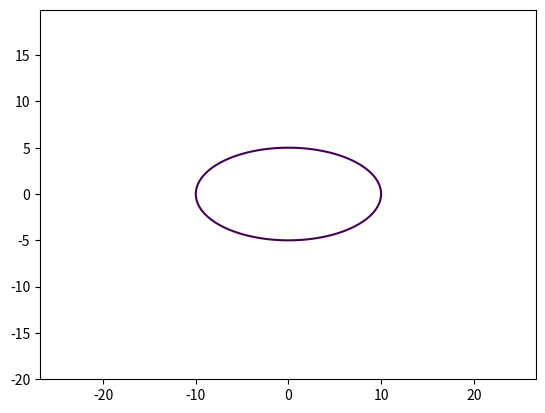

The matplotlib source for this figure:
import matplotlib.pyplot as plt
import numpy as np
 
def elips (radius=10, a = 10, b = 5):
    
    x = np.arange(-2*radius, 2*radius, 0.1)
    y = np.arange(-2*radius, 2*radius, 0.1)
 
    # Переход к неявнозаданным координатам
    X, Y = np.meshgrid(x, y)
 
    fxy = X**2/a**2 + Y**2/b**2 - 1 # Уравнение окружности
 
    # Команда рисования
    plt.contour(X, Y, fxy, levels=[0])
    plt.axis('equal')
    
    plt.show()
    
if __name__ == '__main__':
	elips()